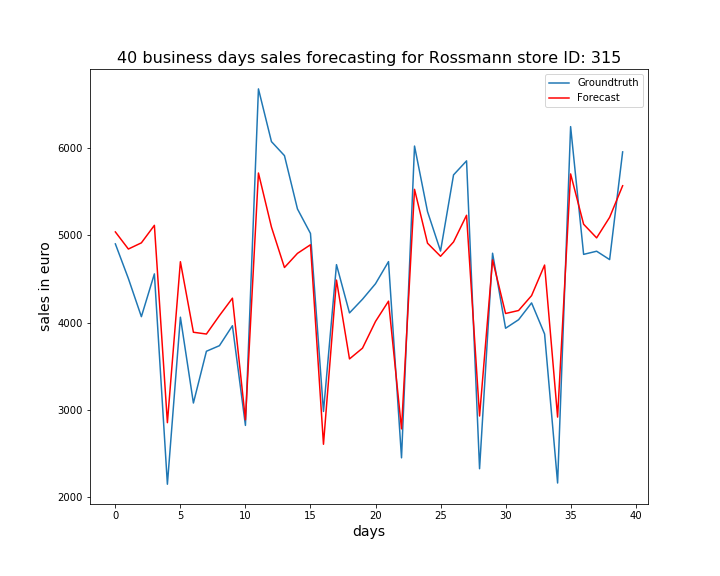

The data file committed next to this chart (first rows):
, ActualSales, Sales
0, 4903, 5040
1, 4506, 4844
2, 4068, 4915
3, 4559, 5116
4, 2145, 2851
5, 4062, 4699
6, 3077, 3889
7, 3671, 3869
8, 3735, 4080
9, 3964, 4280
10, 2820, 2884
11, 6682, 5717
12, 6077, 5096
13, 5916, 4632
14, 5304, 4794
15, 5023, 4893
16, 2980, 2604
17, 4665, 4488
18, 4111, 3583
19, 4268, 3707
20, 4446, 4013
21, 4700, 4246
22, 2448, 2780
23, 6026, 5529
24, 5273, 4911
25, 4821, 4761
26, 5695, 4926
27, 5856, 5232
28, 2323, 2928
29, 4796, 4720
30, 3935, 4104
31, 4033, 4139
32, 4226, 4310
33, 3869, 4660
34, 2159, 2915
35, 6249, 5706
36, 4783, 5129
37, 4819, 4972
38, 4723, 5208
39, 5959, 5570
